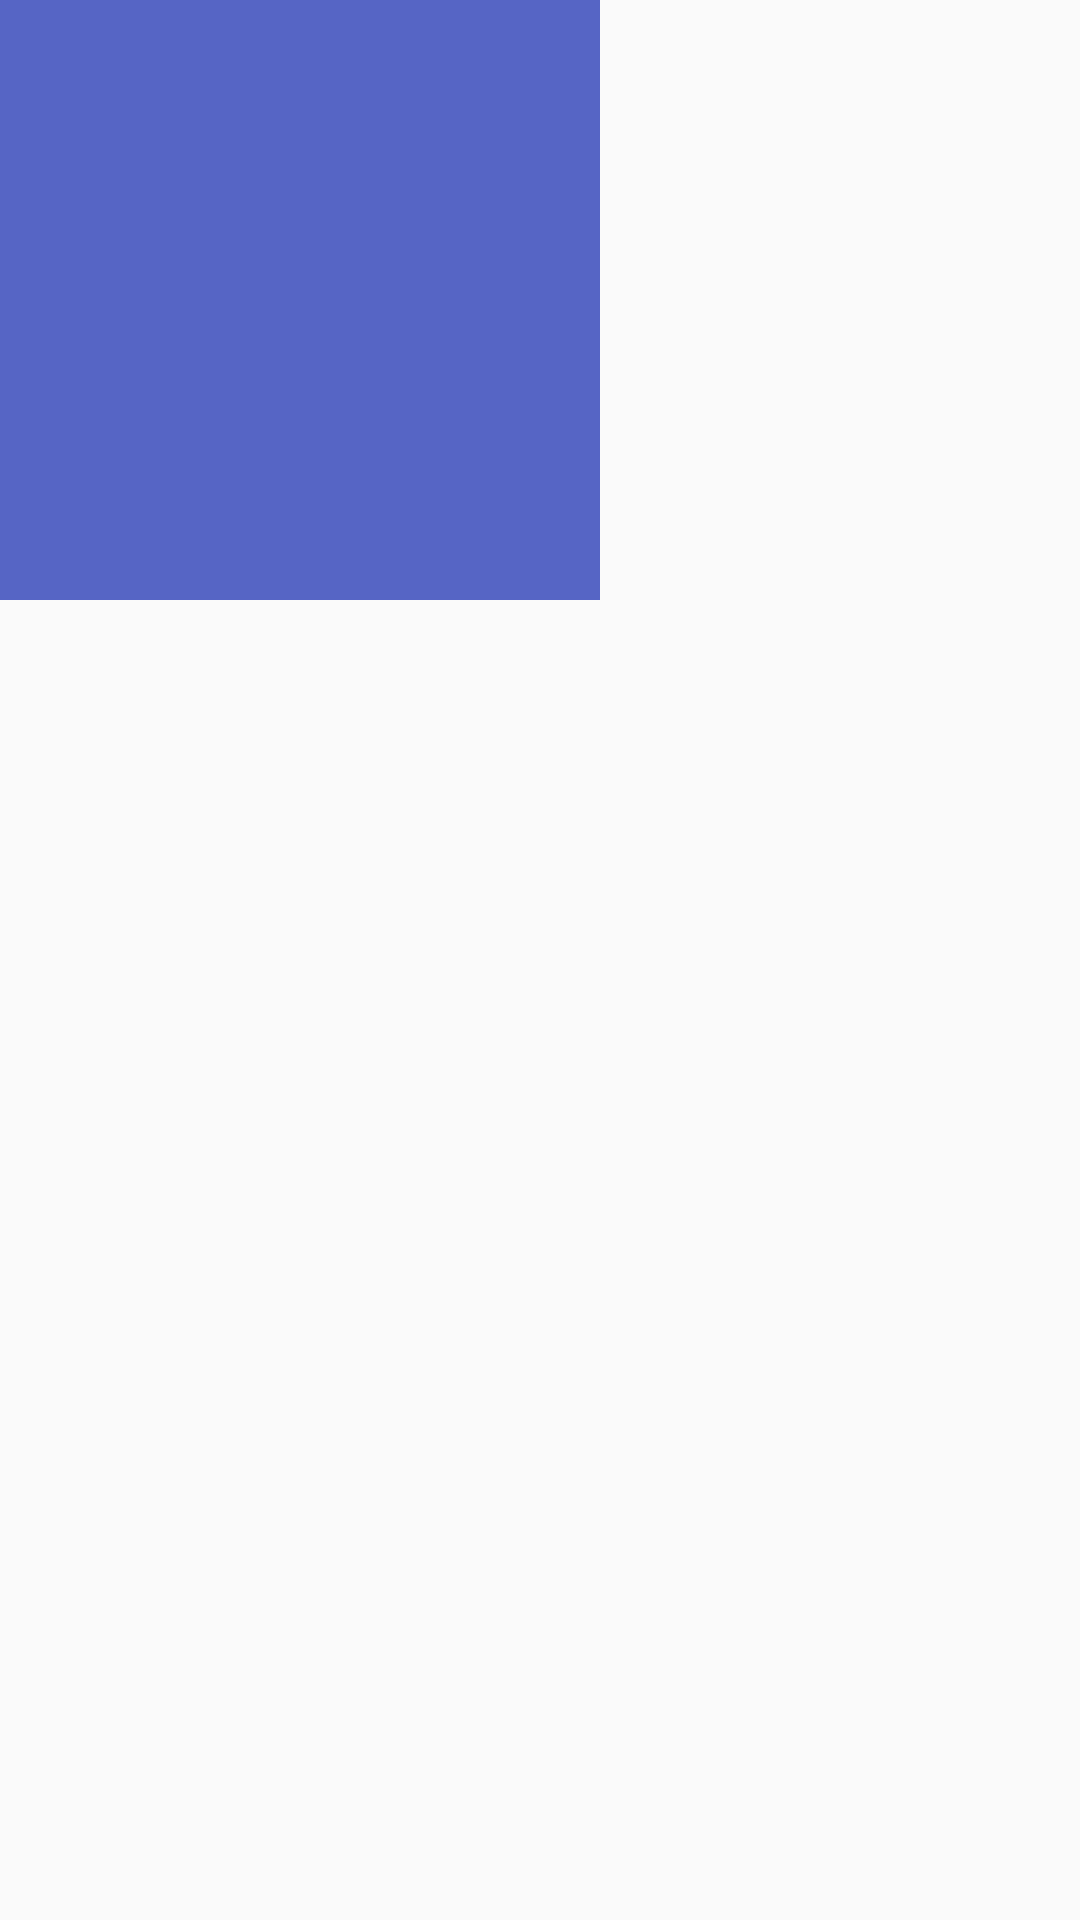

Android layout source for this screen:
<!-- AndroidManifest.xml: application theme AppTheme -->
<!-- res/layout/activity_bi_fragment02.xml -->
<?xml version="1.0" encoding="utf-8"?>
<android.support.constraint.ConstraintLayout
    xmlns:android="http://schemas.android.com/apk/res/android"
    xmlns:tools="http://schemas.android.com/tools"
    android:layout_width="match_parent"
    android:layout_height="match_parent">

    <TextView
        android:layout_width="200dp"
        android:layout_height="200dp"
        android:background="#5665C5"
        tools:ignore="MissingConstraints">

    </TextView>
</android.support.constraint.ConstraintLayout>
<!-- resources referenced by this layout -->
<resources>
  <style name="AppTheme" parent="Theme.AppCompat.Light.DarkActionBar">
          
          <item name="colorPrimary">@color/colorPrimary</item>
          <item name="colorPrimaryDark">@color/colorPrimaryDark</item>
          <item name="colorAccent">@color/colorAccent</item>
      </style>
  <color name="colorPrimary">#3F51B5</color>
  <color name="colorPrimaryDark">#11303F9F</color>//argb
  <color name="colorAccent">#FF4081</color>//一个色值号
</resources>
